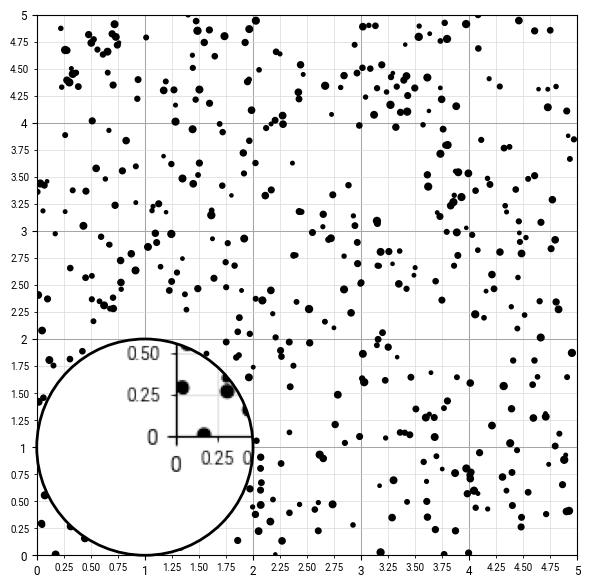

Write the Python code that produced this figure.
import numpy as np
import matplotlib.pyplot as plt
import matplotlib.ticker as ticker
from matplotlib.patches import Circle
from matplotlib.figure import Figure
from matplotlib.backends.backend_agg import FigureCanvas
plt.rc('font', family='Roboto')
plt.rc('xtick', labelsize='small')
plt.rc('ytick', labelsize='small')
plt.rc('axes', labelsize='medium', titlesize='medium')
P = np.random.uniform(0, 5, (500, 2))
C = np.random.uniform(5, 25, 500)

def plot(ax):
    if False:
        print('Hello World!')
    ax.xaxis.set_major_locator(ticker.MultipleLocator(1.0))
    ax.xaxis.set_minor_locator(ticker.MultipleLocator(0.25))
    ax.yaxis.set_major_locator(ticker.MultipleLocator(1.0))
    ax.yaxis.set_minor_locator(ticker.MultipleLocator(0.25))
    ax.yaxis.set_minor_formatter(ticker.FormatStrFormatter('%.2f'))
    for (i, label) in enumerate(ax.get_yticklabels(which='minor')):
        label.set_size(7)
    ax.xaxis.set_minor_formatter(ticker.FormatStrFormatter('%.2f'))
    for (i, label) in enumerate(ax.get_xticklabels(which='minor')):
        label.set_size(7)
    ax.grid(True, 'minor', color='0.85', linewidth=0.5, zorder=-20)
    ax.grid(True, 'major', color='0.65', linewidth=0.75, zorder=-10)
    ax.scatter(P[:, 0], P[:, 1], C, color='black', zorder=10)
fig = plt.figure(figsize=(6, 6))
ax = fig.add_subplot(xlim=(0.0, 5), ylim=(0.0, 5), aspect=1)
plot(ax)
ifig = Figure(figsize=(6, 6), dpi=100, frameon=False)
canvas = FigureCanvas(ifig)
iax = ifig.add_subplot(xlim=(0.0, 5), ylim=(0.0, 5), aspect=1)
plot(iax)
plt.tight_layout()
canvas.draw()
Z = np.array(canvas.renderer.buffer_rgba())
del ifig
background = fig.canvas.copy_from_bbox(ax.bbox)

def on_motion(event):
    if False:
        return 10
    (x, y) = (event.xdata, event.ydata)
    if x is None or y is None:
        return
    fig.canvas.restore_region(background)
    circle_bg.set_center((x, y))
    ax.draw_artist(circle_bg)
    circle_fg.set_center((x, y))
    ax.draw_artist(circle_fg)
    image.set_extent([0 - x, 10 - x, 0 - y, 10 - y])
    image.set_clip_path(circle_bg)
    ax.draw_artist(image)
    fig.canvas.blit(ax.bbox)
cid = fig.canvas.mpl_connect('motion_notify_event', on_motion)
circle_bg = Circle((1, 1), 1, transform=ax.transData, zorder=20, clip_on=False, edgecolor='none', facecolor='white')
ax.add_artist(circle_bg)
circle_fg = Circle((1, 1), 1, transform=ax.transData, zorder=30, clip_on=False, linewidth=2, edgecolor='black', facecolor='None')
ax.add_artist(circle_fg)
image = ax.imshow(Z, extent=[0, 5, 0, 5], zorder=25, clip_on=True)
image.set_extent([0, 10, 0, 10])
image.set_clip_path(circle_bg)
plt.tight_layout()
plt.show()